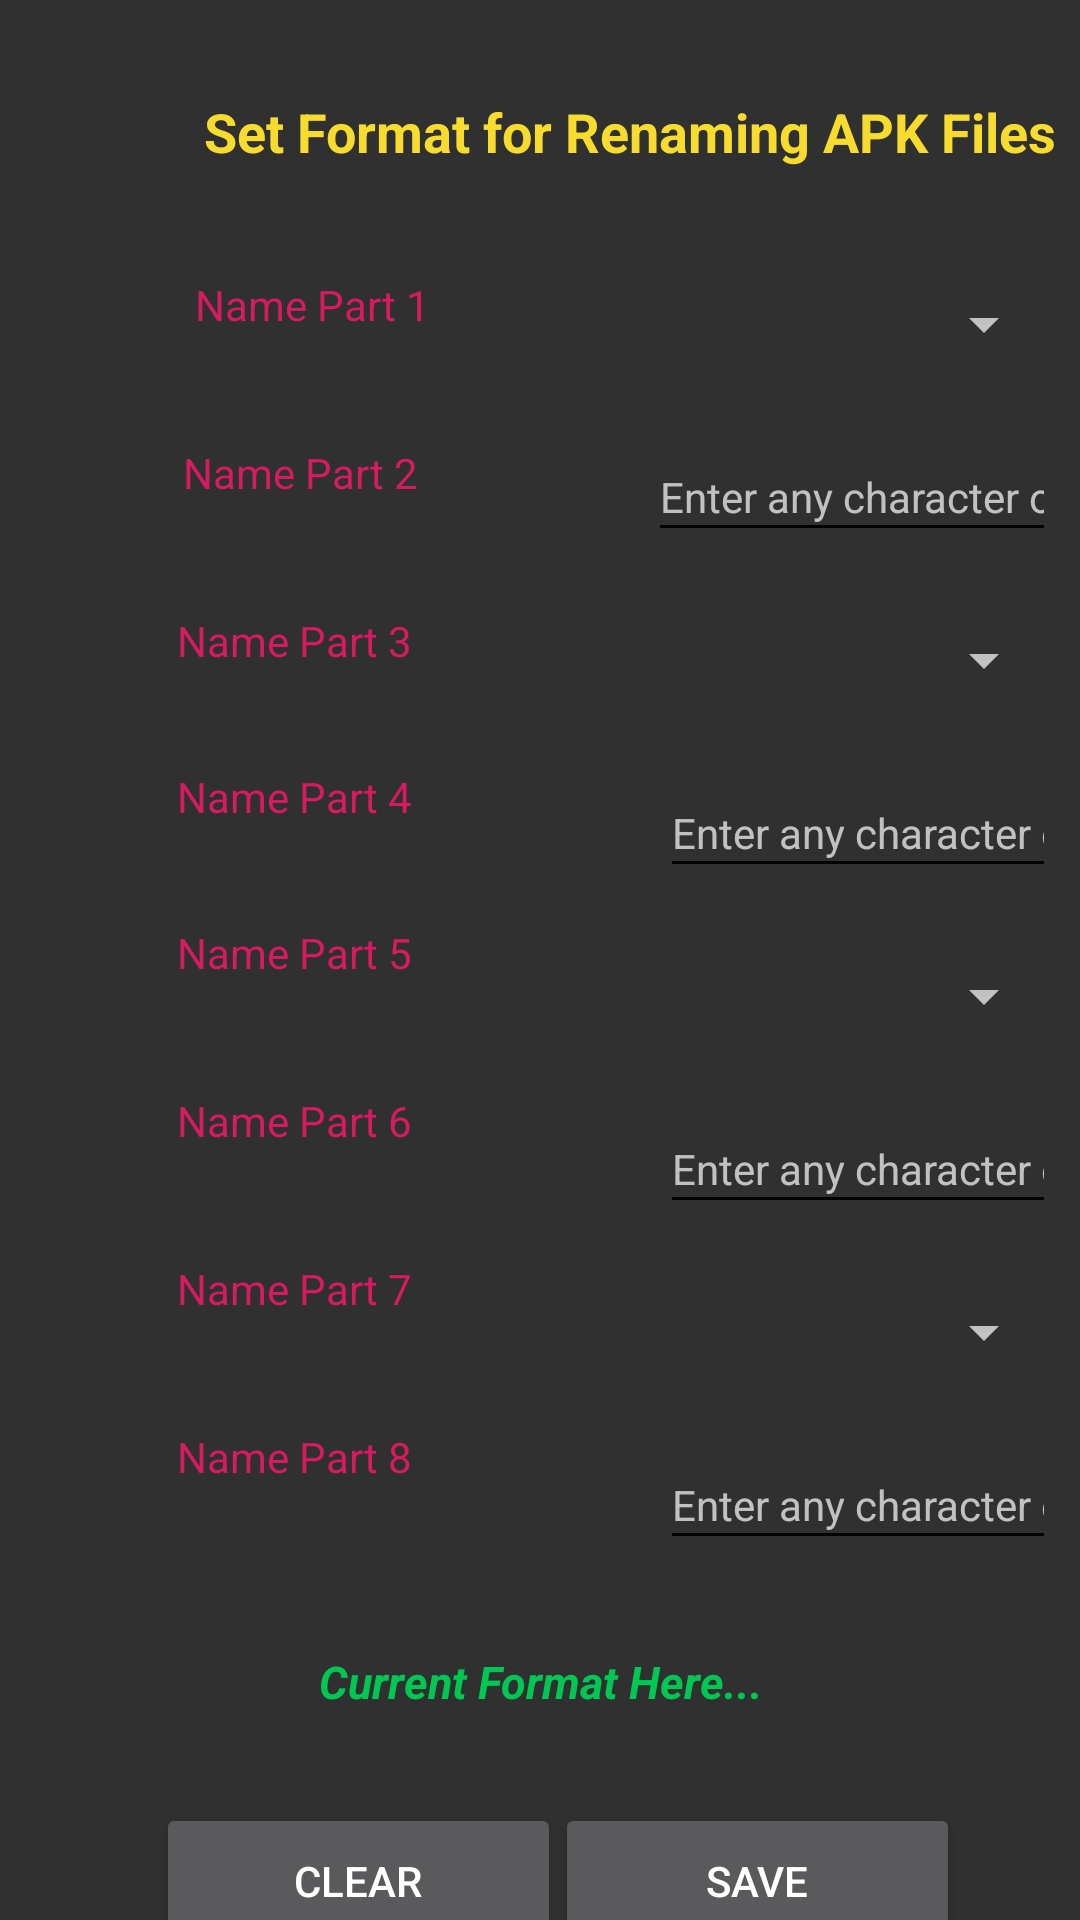

Write the Android layout XML for this screen, with the resource values it uses.
<!-- AndroidManifest.xml: application theme AppTheme -->
<!-- res/layout/fragment_apk_settings.xml -->
<?xml version="1.0" encoding="utf-8"?>
<androidx.constraintlayout.widget.ConstraintLayout
    xmlns:android="http://schemas.android.com/apk/res/android"
    xmlns:app="http://schemas.android.com/apk/res-auto"
    xmlns:tools="http://schemas.android.com/tools"
    android:layout_width="match_parent"
    android:layout_height="match_parent"
    android:orientation="vertical"
    android:textAlignment="center"
    tools:layout_editor_absoluteX="5dp"
    tools:layout_editor_absoluteY="5dp">

    <TextView
        android:id="@+id/label_from_folder"
        android:layout_width="0dp"
        android:layout_height="40dp"
        android:layout_marginTop="24dp"
        android:gravity="center"
        android:paddingStart="60dp"
        android:text="Set Format for Renaming APK Files"
        android:textColor="#F8DC2D"
        android:textSize="18sp"
        android:textStyle="bold"
        app:layout_constraintEnd_toEndOf="parent"
        app:layout_constraintHorizontal_bias="0.0"
        app:layout_constraintStart_toStartOf="parent"
        app:layout_constraintTop_toTopOf="parent" />

    <TextView
        android:id="@+id/textView2"
        android:layout_width="0dp"
        android:layout_height="40dp"
        android:layout_marginStart="32dp"
        android:layout_marginTop="24dp"
        android:layout_marginEnd="16dp"
        android:padding="4dp"
        android:text="Name Part 1"
        android:textAlignment="center"
        android:textColor="@color/colorAccent"
        app:layout_constraintEnd_toStartOf="@+id/spinner1"
        app:layout_constraintHorizontal_bias="0.0"
        app:layout_constraintStart_toStartOf="parent"
        app:layout_constraintTop_toBottomOf="@+id/label_from_folder" />

    <EditText
        android:id="@+id/editText2"
        android:layout_width="0dp"
        android:layout_height="40dp"
        android:layout_marginStart="16dp"
        android:layout_marginTop="16dp"
        android:layout_marginEnd="8dp"
        android:backgroundTint="@color/black"
        android:ems="10"
        android:hint="@string/hint_separator"
        android:inputType="text"
        android:textSize="14sp"
        app:layout_constraintEnd_toEndOf="parent"
        app:layout_constraintStart_toEndOf="@+id/label_exsd_path"
        app:layout_constraintTop_toBottomOf="@+id/spinner1" />

    <TextView
        android:id="@+id/label_exsd_path"
        android:layout_width="0dp"
        android:layout_height="40dp"
        android:layout_marginStart="32dp"
        android:layout_marginTop="16dp"
        android:layout_marginEnd="32dp"
        android:padding="4dp"
        android:text="Name Part 2"
        android:textAlignment="center"
        android:textColor="@color/colorAccent"
        app:layout_constraintEnd_toStartOf="@+id/editText2"
        app:layout_constraintStart_toStartOf="parent"
        app:layout_constraintTop_toBottomOf="@+id/textView2" />

    <TextView
        android:id="@+id/textView4"
        android:layout_width="0dp"
        android:layout_height="40dp"
        android:layout_marginStart="32dp"
        android:layout_marginTop="16dp"
        android:layout_marginEnd="16dp"
        android:padding="4dp"
        android:text="Name Part 3"
        android:textAlignment="center"
        android:textColor="@color/colorAccent"
        app:layout_constraintEnd_toStartOf="@+id/spinner3"
        app:layout_constraintStart_toStartOf="parent"
        app:layout_constraintTop_toBottomOf="@+id/label_exsd_path" />

    <TextView
        android:id="@+id/textView5"
        android:layout_width="0dp"
        android:layout_height="40dp"
        android:layout_marginStart="32dp"
        android:layout_marginTop="12dp"
        android:layout_marginEnd="16dp"
        android:padding="4dp"
        android:text="Name Part 4"
        android:textAlignment="center"
        android:textColor="@color/colorAccent"
        app:layout_constraintEnd_toStartOf="@+id/editText4"
        app:layout_constraintStart_toStartOf="parent"
        app:layout_constraintTop_toBottomOf="@+id/textView4" />

    <TextView
        android:id="@+id/textView6"
        android:layout_width="0dp"
        android:layout_height="40dp"
        android:layout_marginStart="32dp"
        android:layout_marginTop="12dp"
        android:layout_marginEnd="16dp"
        android:padding="4dp"
        android:text="Name Part 5"
        android:textAlignment="center"
        android:textColor="@color/colorAccent"
        app:layout_constraintEnd_toStartOf="@+id/spinner5"
        app:layout_constraintStart_toStartOf="parent"
        app:layout_constraintTop_toBottomOf="@+id/textView5" />

    <TextView
        android:id="@+id/textView7"
        android:layout_width="0dp"
        android:layout_height="40dp"
        android:layout_marginStart="32dp"
        android:layout_marginTop="16dp"
        android:layout_marginEnd="16dp"
        android:padding="4dp"
        android:text="Name Part 6"
        android:textAlignment="center"
        android:textColor="@color/colorAccent"
        app:layout_constraintEnd_toStartOf="@+id/editText6"
        app:layout_constraintStart_toStartOf="parent"
        app:layout_constraintTop_toBottomOf="@+id/textView6" />

    <EditText
        android:id="@+id/editText4"
        android:layout_width="0dp"
        android:layout_height="40dp"
        android:layout_marginStart="40dp"
        android:layout_marginTop="16dp"
        android:layout_marginEnd="8dp"
        android:backgroundTint="@color/black"
        android:ems="10"
        android:hint="@string/hint_separator"
        android:inputType="text"
        android:textSize="14sp"
        app:layout_constraintEnd_toEndOf="parent"
        app:layout_constraintStart_toEndOf="@+id/textView5"
        app:layout_constraintTop_toBottomOf="@+id/spinner3" />

    <TextView
        android:id="@+id/textView8"
        android:layout_width="0dp"
        android:layout_height="40dp"
        android:layout_marginStart="32dp"
        android:layout_marginTop="16dp"
        android:layout_marginEnd="16dp"
        android:padding="4dp"
        android:text="Name Part 7"
        android:textAlignment="center"
        android:textColor="@color/colorAccent"
        app:layout_constraintEnd_toStartOf="@+id/spinner7"
        app:layout_constraintStart_toStartOf="parent"
        app:layout_constraintTop_toBottomOf="@+id/textView7" />

    <EditText
        android:id="@+id/editText6"
        android:layout_width="0dp"
        android:layout_height="40dp"
        android:layout_marginStart="40dp"
        android:layout_marginTop="16dp"
        android:layout_marginEnd="8dp"
        android:backgroundTint="@color/black"
        android:ems="10"
        android:hint="@string/hint_separator"
        android:inputType="text"
        android:textSize="14sp"
        app:layout_constraintEnd_toEndOf="parent"
        app:layout_constraintStart_toEndOf="@+id/textView7"
        app:layout_constraintTop_toBottomOf="@+id/spinner5" />

    <Spinner
        android:id="@+id/spinner1"
        android:layout_width="0dp"
        android:layout_height="40dp"
        android:layout_marginStart="16dp"
        android:layout_marginTop="24dp"
        android:layout_marginEnd="8dp"
        android:layout_marginBottom="15dp"
        android:fadingEdge="horizontal"
        app:layout_constraintBottom_toTopOf="@+id/editText2"
        app:layout_constraintEnd_toEndOf="parent"
        app:layout_constraintStart_toEndOf="@+id/textView2"
        app:layout_constraintTop_toBottomOf="@+id/label_from_folder" />

    <Spinner
        android:id="@+id/spinner3"
        android:layout_width="0dp"
        android:layout_height="40dp"
        android:layout_marginStart="40dp"
        android:layout_marginTop="16dp"
        android:layout_marginEnd="8dp"
        app:layout_constraintEnd_toEndOf="parent"
        app:layout_constraintStart_toEndOf="@+id/textView4"
        app:layout_constraintTop_toBottomOf="@+id/editText2" />

    <Spinner
        android:id="@+id/spinner5"
        android:layout_width="0dp"
        android:layout_height="40dp"
        android:layout_marginStart="40dp"
        android:layout_marginTop="16dp"
        android:layout_marginEnd="8dp"
        app:layout_constraintEnd_toEndOf="parent"
        app:layout_constraintStart_toEndOf="@+id/textView6"
        app:layout_constraintTop_toBottomOf="@+id/editText4" />

    <Spinner
        android:id="@+id/spinner7"
        android:layout_width="0dp"
        android:layout_height="40dp"
        android:layout_marginStart="40dp"
        android:layout_marginTop="16dp"
        android:layout_marginEnd="8dp"
        app:layout_constraintEnd_toEndOf="parent"
        app:layout_constraintStart_toEndOf="@+id/textView8"
        app:layout_constraintTop_toBottomOf="@+id/editText6" />

    <TextView
        android:id="@+id/textView9"
        android:layout_width="0dp"
        android:layout_height="40dp"
        android:layout_marginStart="32dp"
        android:layout_marginTop="16dp"
        android:layout_marginEnd="16dp"
        android:padding="4dp"
        android:text="Name Part 8"
        android:textAlignment="center"
        android:textColor="@color/colorAccent"
        app:layout_constraintEnd_toStartOf="@+id/editText8"
        app:layout_constraintStart_toStartOf="parent"
        app:layout_constraintTop_toBottomOf="@+id/textView8" />

    <EditText
        android:id="@+id/editText8"
        android:layout_width="0dp"
        android:layout_height="40dp"
        android:layout_marginStart="40dp"
        android:layout_marginTop="16dp"
        android:layout_marginEnd="8dp"
        android:backgroundTint="@color/black"
        android:ems="10"
        android:hint="@string/hint_separator"
        android:inputType="text"
        android:textSize="14sp"
        app:layout_constraintEnd_toEndOf="parent"
        app:layout_constraintStart_toEndOf="@+id/textView9"
        app:layout_constraintTop_toBottomOf="@+id/spinner7" />

    <Button
        android:id="@+id/buttton_add_extsd"
        android:layout_width="135dp"
        android:layout_height="52dp"
        android:layout_marginTop="24dp"
        android:layout_marginEnd="40dp"
        android:text="Save"
        app:layout_constraintEnd_toEndOf="parent"
        app:layout_constraintTop_toBottomOf="@+id/text_format" />

    <Button
        android:id="@+id/buttton_clear_extsd"
        android:layout_width="135dp"
        android:layout_height="52dp"
        android:layout_marginStart="52dp"
        android:layout_marginTop="24dp"
        android:text="Clear"
        app:layout_constraintStart_toStartOf="parent"
        app:layout_constraintTop_toBottomOf="@+id/text_format" />

    <TextView
        android:id="@+id/text_format"
        android:layout_width="0dp"
        android:layout_height="33dp"
        android:layout_marginStart="8dp"
        android:layout_marginTop="24dp"
        android:layout_marginEnd="8dp"
        android:gravity="center"
        android:text="Current Format Here..."
        android:textAlignment="center"
        android:textColor="#00C853"
        android:textSize="@dimen/text_size_medium"
        android:textStyle="bold|italic"
        app:layout_constraintEnd_toEndOf="parent"
        app:layout_constraintHorizontal_bias="1.0"
        app:layout_constraintStart_toStartOf="parent"
        app:layout_constraintTop_toBottomOf="@+id/editText8" />


</androidx.constraintlayout.widget.ConstraintLayout>
<!-- resources referenced by this layout -->
<resources>
  <color name="black">#000000</color>
  <color name="colorAccent">#D81B60</color>
  <dimen name="text_size_medium">15sp</dimen>
  <string name="hint_separator">"Enter any character or word"</string>
  <style name="AppTheme" parent="Theme.AppCompat.NoActionBar">
          
          <item name="colorPrimary">@color/colorPrimary</item>
          <item name="colorPrimaryDark">@color/colorPrimaryDark</item>
          <item name="colorAccent">@color/colorAccent</item>
          
      </style>
  <color name="colorPrimary">#00897B</color>
  <color name="colorPrimaryDark">#027467</color>
</resources>
